Dataset: dataset_merged (GitHub, fatmanurpolat15/SAS). Classes: diger, enkaz, kaya, mayin.

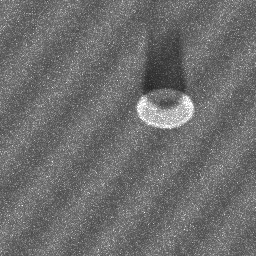
Label: mayin

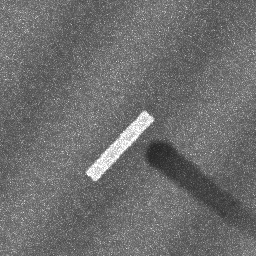
Label: enkaz

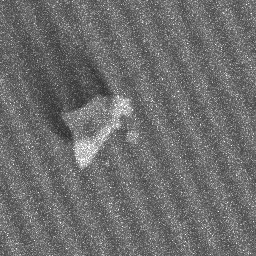
Label: kaya

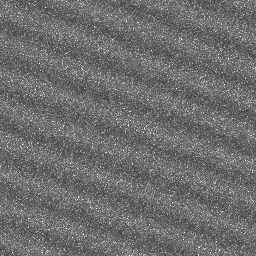
Label: diger

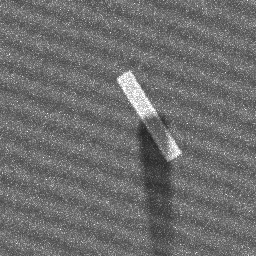
Label: enkaz

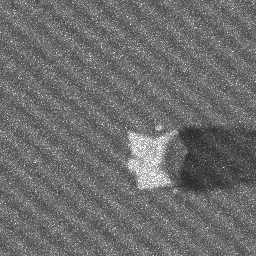
Label: kaya
